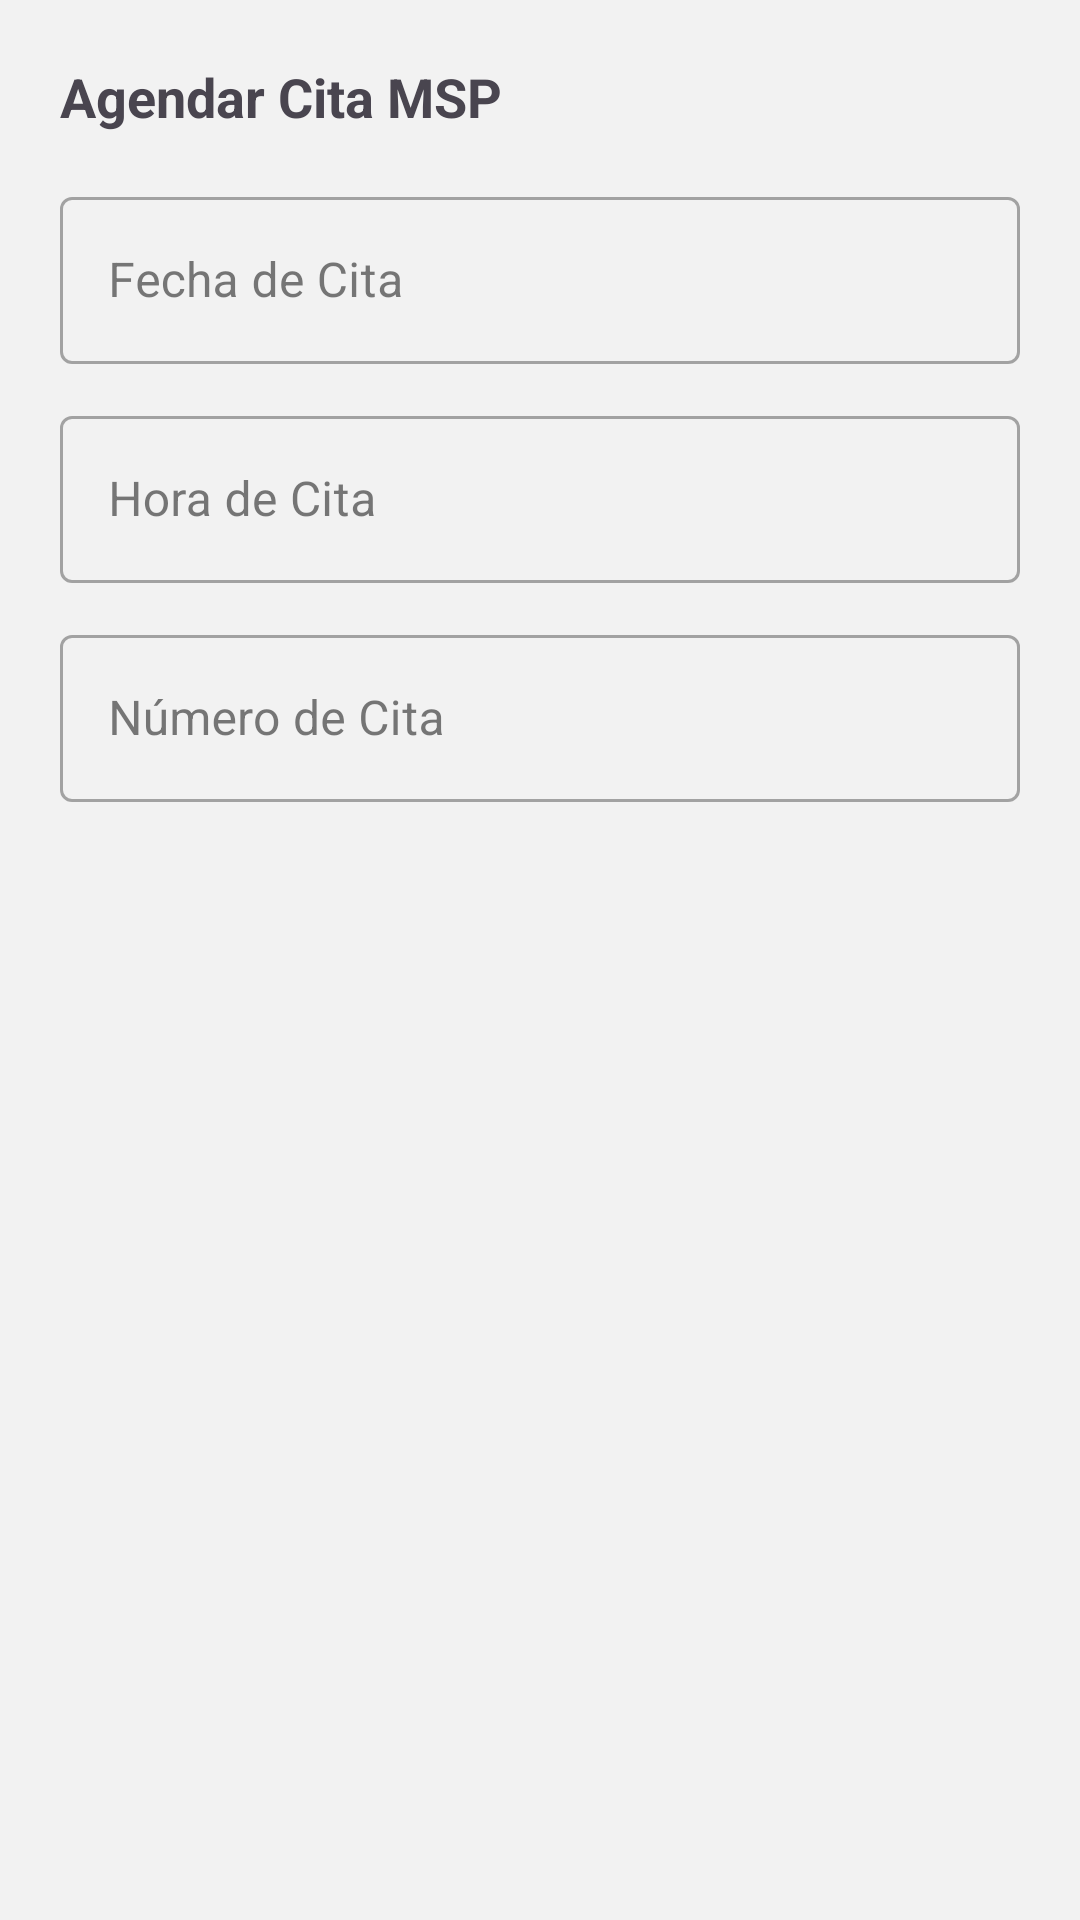

The Android layout XML behind this screen, and the referenced resources:
<!-- AndroidManifest.xml: application theme Theme.DECEGestión -->
<!-- res/layout/dialog_agendar_cita.xml -->
<?xml version="1.0" encoding="utf-8"?>
<LinearLayout xmlns:android="http://schemas.android.com/apk/res/android"
    xmlns:app="http://schemas.android.com/apk/res-auto"
    android:layout_width="match_parent"
    android:layout_height="wrap_content"
    android:orientation="vertical"
    android:padding="20dp">

    <TextView
        android:layout_width="match_parent"
        android:layout_height="wrap_content"
        android:text="@string/cita_title"
        android:textSize="18sp"
        android:textStyle="bold"
        android:layout_marginBottom="16dp" />

    
    <com.google.android.material.textfield.TextInputLayout
        style="@style/Widget.MaterialComponents.TextInputLayout.OutlinedBox"
        android:layout_width="match_parent"
        android:layout_height="wrap_content"
        android:hint="@string/cita_date_hint">
        <com.google.android.material.textfield.TextInputEditText
            android:id="@+id/edit_cita_date"
            android:layout_width="match_parent"
            android:layout_height="wrap_content"
            android:clickable="true"
            android:focusable="true"
            android:inputType="none" />
    </com.google.android.material.textfield.TextInputLayout>

    
    <com.google.android.material.textfield.TextInputLayout
        style="@style/Widget.MaterialComponents.TextInputLayout.OutlinedBox"
        android:layout_width="match_parent"
        android:layout_height="wrap_content"
        android:layout_marginTop="12dp"
        android:hint="@string/cita_time_hint">
        <com.google.android.material.textfield.TextInputEditText
            android:id="@+id/edit_cita_time"
            android:layout_width="match_parent"
            android:layout_height="wrap_content"
            android:clickable="true"
            android:focusable="true"
            android:inputType="none" />
    </com.google.android.material.textfield.TextInputLayout>

    
    <com.google.android.material.textfield.TextInputLayout
        style="@style/Widget.MaterialComponents.TextInputLayout.OutlinedBox"
        android:layout_width="match_parent"
        android:layout_height="wrap_content"
        android:layout_marginTop="12dp"
        android:hint="@string/cita_num_hint">
        <com.google.android.material.textfield.TextInputEditText
            android:id="@+id/edit_cita_numero"
            android:layout_width="match_parent"
            android:layout_height="wrap_content"
            android:inputType="text|number" />
    </com.google.android.material.textfield.TextInputLayout>

</LinearLayout>
<!-- resources referenced by this layout -->
<resources>
  <string name="cita_date_hint">Fecha de Cita</string>
  <string name="cita_num_hint">Número de Cita</string>
  <string name="cita_time_hint">Hora de Cita</string>
  <string name="cita_title">Agendar Cita MSP</string>
  <style name="Theme.DECEGestión" parent="Base.Theme.DECEGestión" />
  <style name="Base.Theme.DECEGestión" parent="Theme.Material3.Light.NoActionBar">
          <item name="colorPrimary">@color/md_theme_primary</item>
          <item name="colorPrimaryVariant">@color/md_theme_primary_variant</item>
          <item name="colorOnPrimary">@color/text_on_primary</item>
          <item name="colorSecondary">@color/md_theme_accent</item>
          <item name="colorOnSecondary">@color/text_on_primary</item>
          <item name="android:statusBarColor">@android:color/transparent</item>
          <item name="android:windowLightStatusBar" tools:targetApi="m">false</item>
          <item name="android:windowBackground">@color/app_background</item>
  
          
          <item name="colorSurface">@color/surface_card</item>
          <item name="colorOnSurface">@color/text_primary</item>
          <item name="colorOutline">@color/md_theme_primary</item>
      </style>
  <color name="md_theme_primary">#1F69C3</color>
  <color name="md_theme_primary_variant">#164E91</color>
  <color name="text_on_primary">#FFFFFF</color>
  <color name="md_theme_accent">#38C9AB</color>
  <color name="app_background">#F2F2F2</color>
  <color name="surface_card">#FFFFFF</color>
  <color name="text_primary">#212121</color>
</resources>
